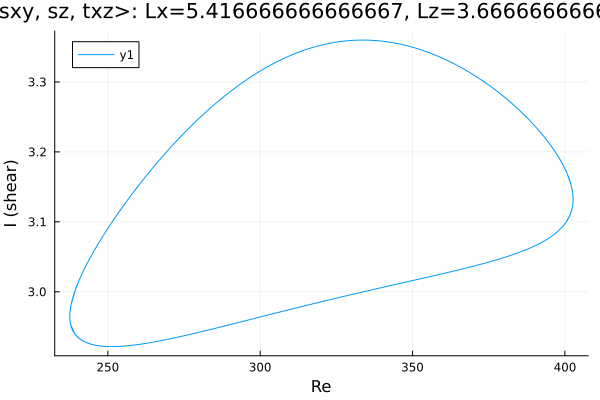

The table this chart was drawn from, first rows:
Re, shear
263.2, 2.927
264.7, 2.928
266.1, 2.929
267.5, 2.93
268.9, 2.931
270.3, 2.933
271.7, 2.934
273.1, 2.935
274.6, 2.937
276, 2.938
277.4, 2.94
278.8, 2.941
280.2, 2.942
281.6, 2.944
283, 2.945
284.5, 2.947
285.9, 2.948
287.3, 2.95
288.7, 2.952
290.1, 2.953
291.5, 2.955
292.9, 2.956
294.4, 2.958
295.8, 2.959
297.2, 2.961
298.6, 2.962
300, 2.964
301.4, 2.966
302.8, 2.967
304.3, 2.969
305.7, 2.97
307.1, 2.972
308.5, 2.973
309.9, 2.975
311.3, 2.976
312.7, 2.978
314.2, 2.979
315.6, 2.981
317, 2.982
318.4, 2.984
319.8, 2.985
321.2, 2.987
322.6, 2.988
324, 2.99
325.4, 2.991
326.9, 2.993
328.3, 2.994
329.7, 2.996
331.1, 2.997
332.5, 2.999
333.9, 3
335.3, 3.001
336.8, 3.003
338.2, 3.004
339.6, 3.006
341, 3.007
342.4, 3.009
343.8, 3.01
345.2, 3.011
346.7, 3.013
... 3,942 more rows
